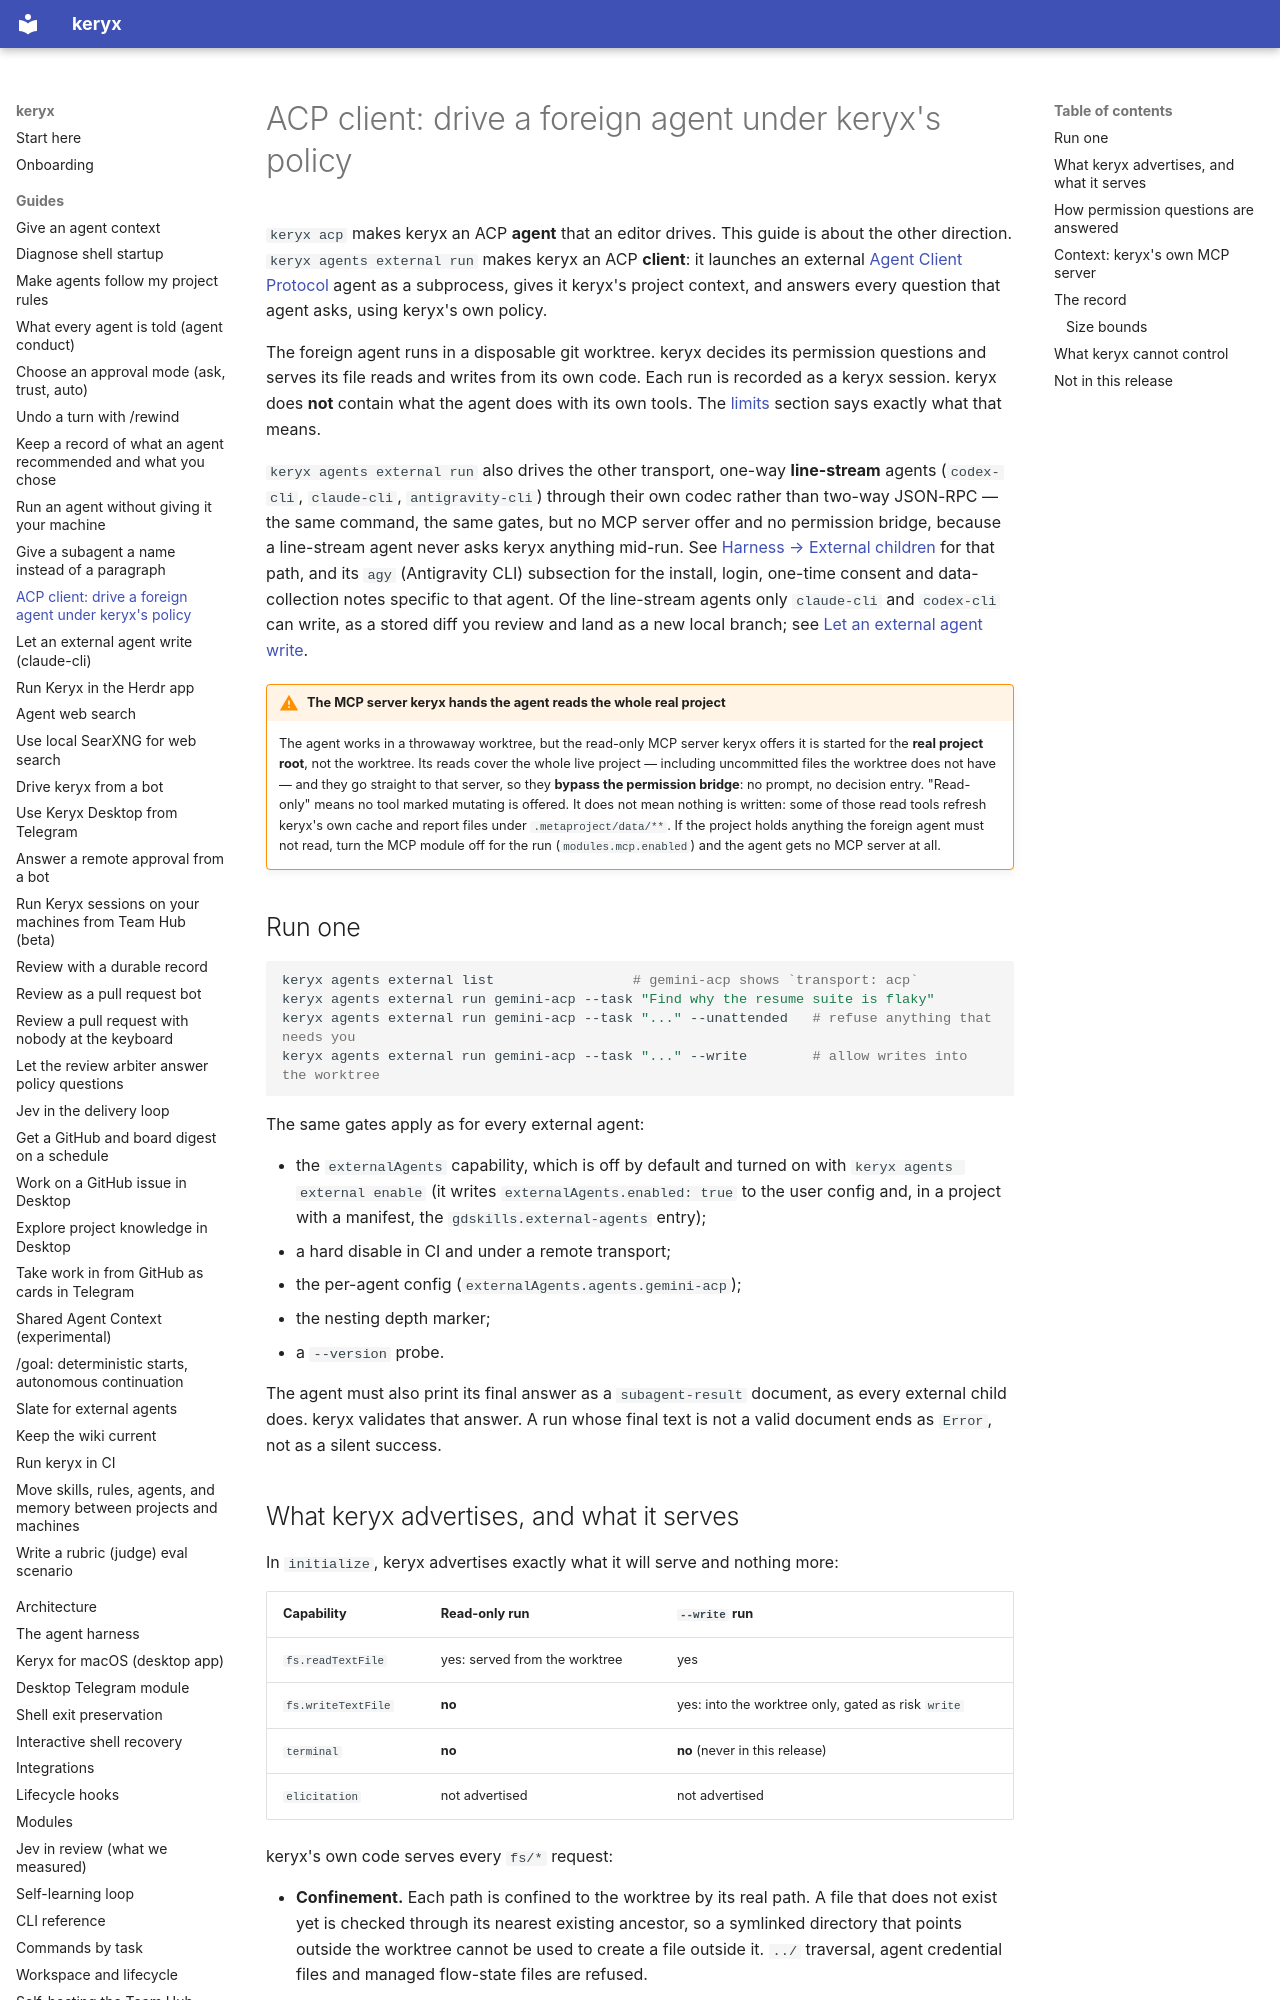

repository: MrCipherSmith/keryx · page: guides/acp-client/index.html · generator: mkdocs

# ACP client: drive a foreign agent under keryx's policy

`keryx acp` makes keryx an ACP **agent** that an editor drives. This guide is
about the other direction. `keryx agents external run` makes keryx an ACP
**client**: it launches an external [Agent Client
Protocol](https://agentclientprotocol.com) agent as a subprocess, gives it
keryx's project context, and answers every question that agent asks, using
keryx's own policy.

The foreign agent runs in a disposable git worktree. keryx decides its
permission questions and serves its file reads and writes from its own code.
Each run is recorded as a keryx session. keryx does **not** contain what the
agent does with its own tools. The [limits](#what-keryx-cannot-control) section
says exactly what that means.

`keryx agents external run` also drives the other transport, one-way
**line-stream** agents (`codex-cli`, `claude-cli`, `antigravity-cli`) through
their own codec rather than two-way JSON-RPC — the same command, the same
gates, but no MCP server offer and no permission bridge, because a line-stream
agent never asks keryx anything mid-run. See [Harness → External children](../harness.md#external-children-a-vendor-cli-as-a-child-agent)
for that path, and its `agy` (Antigravity CLI) subsection for the install,
login, one-time consent and data-collection notes specific to that agent. Of the
line-stream agents only `claude-cli` and `codex-cli` can write, as a stored diff you review and
land as a new local branch; see [Let an external agent write](external-agent-write.md).

!!! warning "The MCP server keryx hands the agent reads the whole real project"
    The agent works in a throwaway worktree, but the read-only MCP server keryx
    offers it is started for the **real project root**, not the worktree. Its
    reads cover the whole live project — including uncommitted files the
    worktree does not have — and they go straight to that server, so they
    **bypass the permission bridge**: no prompt, no decision entry. "Read-only"
    means no tool marked mutating is offered. It does not mean nothing is
    written: some of those read tools refresh keryx's own cache and report files
    under `.metaproject/data/**`. If the project holds anything the foreign agent
    must not read, turn the MCP module off for the run (`modules.mcp.enabled`)
    and the agent gets no MCP server at all.

## Run one

```bash
keryx agents external list                 # gemini-acp shows `transport: acp`
keryx agents external run gemini-acp --task "Find why the resume suite is flaky"
keryx agents external run gemini-acp --task "..." --unattended   # refuse anything that needs you
keryx agents external run gemini-acp --task "..." --write        # allow writes into the worktree
```

The same gates apply as for every external agent:

- the `externalAgents` capability, which is off by default and turned on with
  `keryx agents external enable` (it writes `externalAgents.enabled: true` to the user
  config and, in a project with a manifest, the `gdskills.external-agents` entry);
- a hard disable in CI and under a remote transport;
- the per-agent config (`externalAgents.agents.gemini-acp`);
- the nesting depth marker;
- a `--version` probe.

The agent must also print its final answer as a `subagent-result` document, as
every external child does. keryx validates that answer. A run whose final text
is not a valid document ends as `Error`, not as a silent success.
